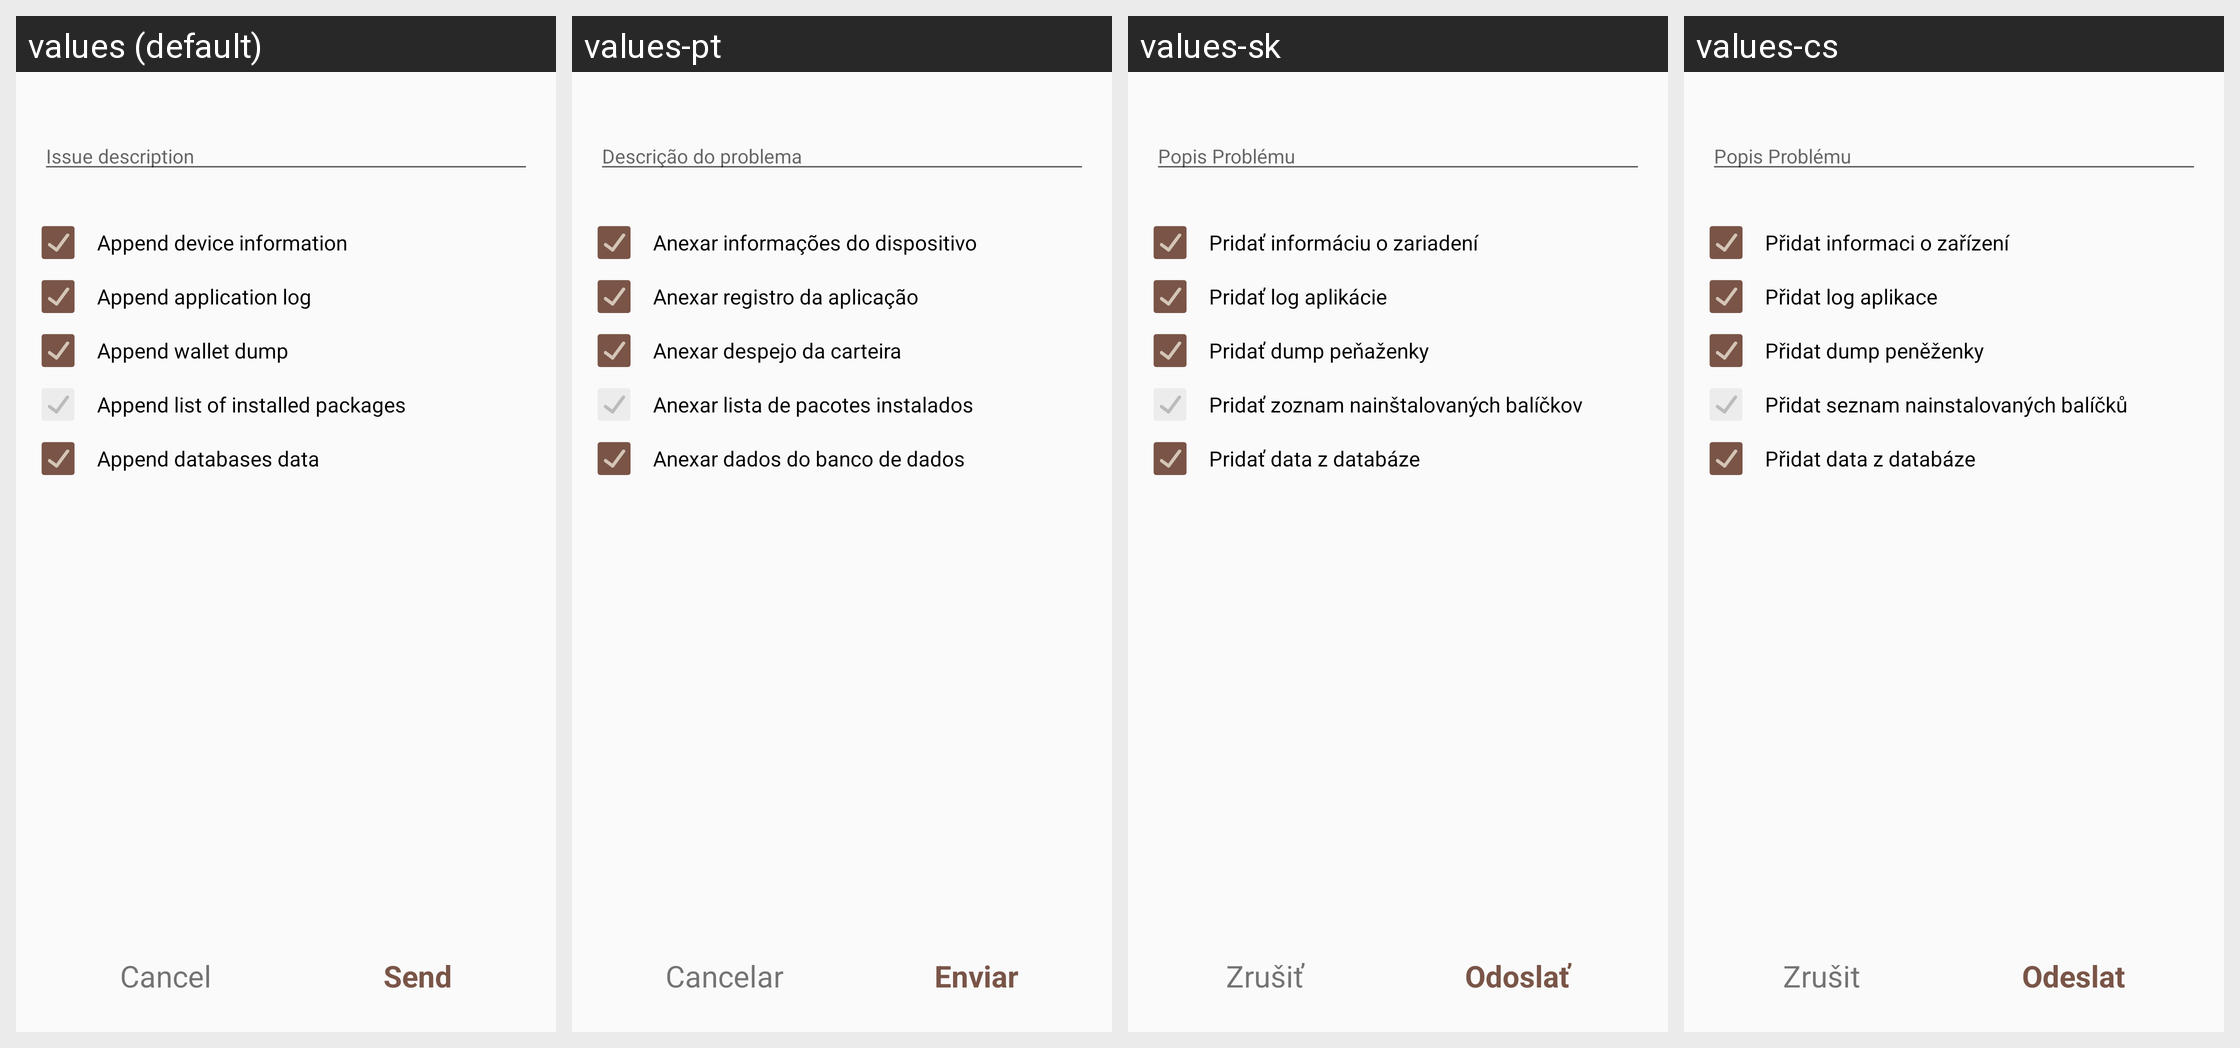

For this localized Android screen grid, give each drawn string resource with its value in every locale shown.
Android screen res/layout/report_issue_activity_dialog.xml rendered under 4 locales, left to right: values (default), values-pt, values-sk, values-cs. Device: Nexus 5 (rendered at 1080×1920; each locale shown at half size, 540×960, under a caption strip naming it); theme AppTheme.
Other locales in the repository, not shown: values-de, values-es, values-fi, values-fr, values-ko, values-nl.
Strings drawn on this screen, with the default value and each locale's value (text and hints the layout hard-codes, and strings that could not be matched under every locale, appear in the picture but are not listed):

report_issue_dialog_description
  values: Issue description
  values-pt: Descrição do problema
  values-sk: Popis Problému
  values-cs: Popis Problému

report_issue_dialog_collect_device_info
  values: Append device information
  values-pt: Anexar informações do dispositivo
  values-sk: Pridať informáciu o zariadení
  values-cs: Přidat informaci o zařízení

report_issue_dialog_collect_application_log
  values: Append application log
  values-pt: Anexar registro da aplicação
  values-sk: Pridať log aplikácie
  values-cs: Přidat log aplikace

report_issue_dialog_collect_wallet_dump
  values: Append wallet dump
  values-pt: Anexar despejo da carteira
  values-sk: Pridať dump peňaženky
  values-cs: Přidat dump peněženky

report_issue_dialog_collect_installed_packages
  values: Append list of installed packages
  values-pt: Anexar lista de pacotes instalados
  values-sk: Pridať zoznam nainštalovaných balíčkov
  values-cs: Přidat seznam nainstalovaných balíčků

report_issue_dialog_collect_db_data
  values: Append databases data
  values-pt: Anexar dados do banco de dados
  values-sk: Pridať data z databáze
  values-cs: Přidat data z databáze

button_cancel
  values: Cancel
  values-pt: Cancelar
  values-sk: Zrušiť
  values-cs: Zrušit

btn_send
  values: Send
  values-pt: Enviar
  values-sk: Odoslať
  values-cs: Odeslat
